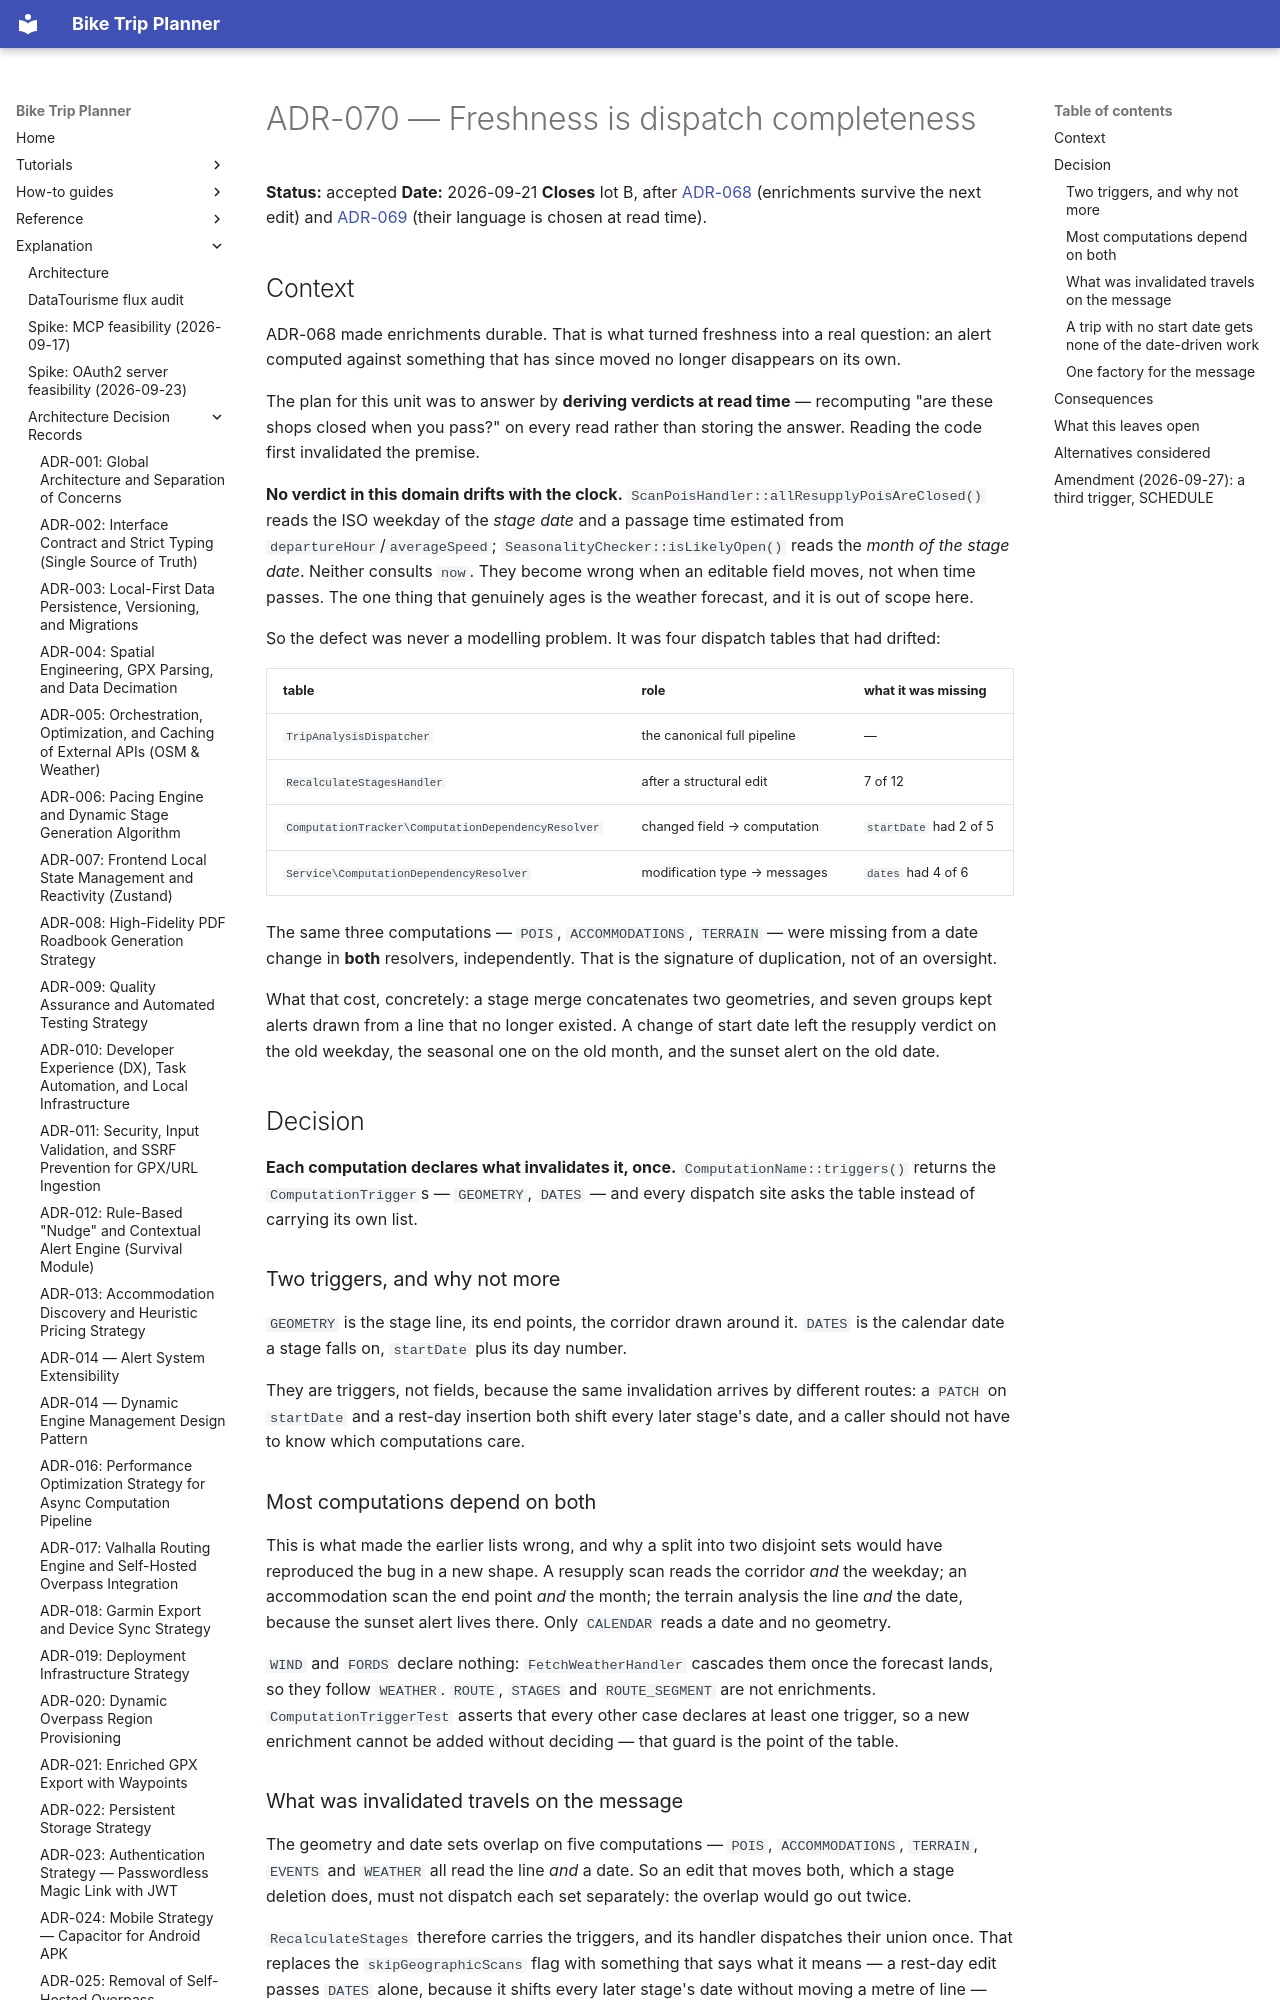

repository: vincentchalamon/bike-trip-planner · page: adr/adr-070-freshness-is-dispatch-completeness/index.html · generator: mkdocs

# ADR-070 — Freshness is dispatch completeness

**Status:** accepted
**Date:** 2026-09-21
**Closes** lot B, after [ADR-068](adr-068-enrichment-durability-by-group.md) (enrichments
survive the next edit) and [ADR-069](adr-069-alerts-rendered-at-read.md) (their language is
chosen at read time).

## Context

ADR-068 made enrichments durable. That is what turned freshness into a real question: an
alert computed against something that has since moved no longer disappears on its own.

The plan for this unit was to answer by **deriving verdicts at read time** — recomputing
"are these shops closed when you pass?" on every read rather than storing the answer. Reading
the code first invalidated the premise.

**No verdict in this domain drifts with the clock.**
`ScanPoisHandler::allResupplyPoisAreClosed()` reads the ISO weekday of the *stage date* and a
passage time estimated from `departureHour`/`averageSpeed`; `SeasonalityChecker::isLikelyOpen()`
reads the *month of the stage date*. Neither consults `now`. They become wrong when an
editable field moves, not when time passes. The one thing that genuinely ages is the weather
forecast, and it is out of scope here.

So the defect was never a modelling problem. It was four dispatch tables that had drifted:

| table | role | what it was missing |
|---|---|---|
| `TripAnalysisDispatcher` | the canonical full pipeline | — |
| `RecalculateStagesHandler` | after a structural edit | 7 of 12 |
| `ComputationTracker\ComputationDependencyResolver` | changed field → computation | `startDate` had 2 of 5 |
| `Service\ComputationDependencyResolver` | modification type → messages | `dates` had 4 of 6 |

The same three computations — `POIS`, `ACCOMMODATIONS`, `TERRAIN` — were missing from a date
change in **both** resolvers, independently. That is the signature of duplication, not of an
oversight.

What that cost, concretely: a stage merge concatenates two geometries, and seven groups kept
alerts drawn from a line that no longer existed. A change of start date left the resupply
verdict on the old weekday, the seasonal one on the old month, and the sunset alert on the
old date.

## Decision

**Each computation declares what invalidates it, once.** `ComputationName::triggers()` returns
the `ComputationTrigger`s — `GEOMETRY`, `DATES` — and every dispatch site asks the table
instead of carrying its own list.

### Two triggers, and why not more

`GEOMETRY` is the stage line, its end points, the corridor drawn around it. `DATES` is the
calendar date a stage falls on, `startDate` plus its day number.

They are triggers, not fields, because the same invalidation arrives by different routes: a
`PATCH` on `startDate` and a rest-day insertion both shift every later stage's date, and a
caller should not have to know which computations care.

### Most computations depend on both

This is what made the earlier lists wrong, and why a split into two disjoint sets would have
reproduced the bug in a new shape. A resupply scan reads the corridor *and* the weekday; an
accommodation scan the end point *and* the month; the terrain analysis the line *and* the
date, because the sunset alert lives there. Only `CALENDAR` reads a date and no geometry.

`WIND` and `FORDS` declare nothing: `FetchWeatherHandler` cascades them once the forecast
lands, so they follow `WEATHER`. `ROUTE`, `STAGES` and `ROUTE_SEGMENT` are not enrichments.
`ComputationTriggerTest` asserts that every other case declares at least one trigger, so a
new enrichment cannot be added without deciding — that guard is the point of the table.
